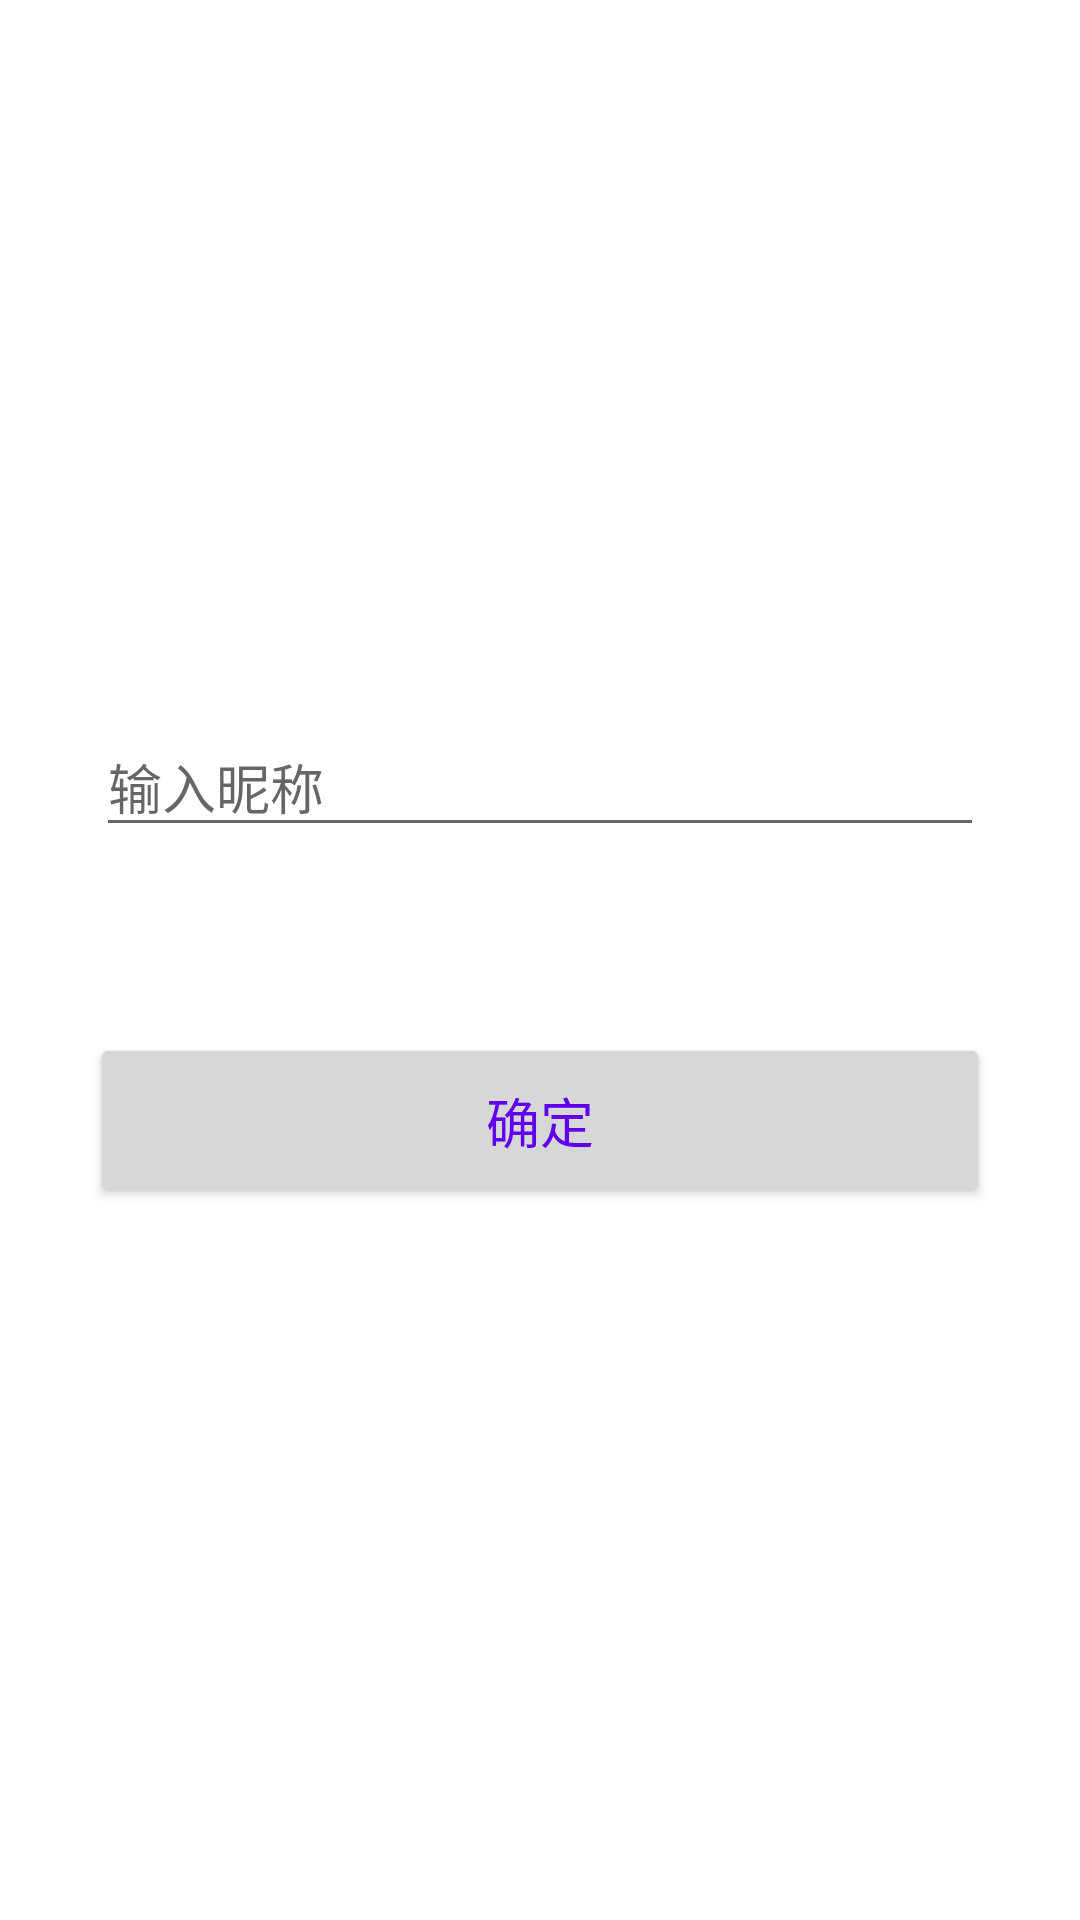

Here is an Android app screen rendered from its layout file. Give the layout XML and the strings, colors and styles it references.
<!-- AndroidManifest.xml: activity theme activity_translucent -->
<!-- res/layout/activity_login.xml -->
<LinearLayout xmlns:android="http://schemas.android.com/apk/res/android"
    android:layout_width="match_parent"
    android:layout_height="match_parent"
    android:gravity="center"
    android:background="@android:color/white"
    android:orientation="vertical">

   <EditText
       android:layout_width="match_parent"
       android:layout_height="wrap_content"
       android:textSize="18sp"
       android:textColor="?attr/colorPrimary"
       android:layout_margin="32dp"
       android:hint="输入昵称" />

    <Button
        android:layout_width="match_parent"
        android:layout_height="wrap_content"
        android:text="确定"
        android:textSize="18sp"
        android:padding="16dp"
        android:layout_margin="30dp"
        android:textColor="?attr/colorPrimary"/>
</LinearLayout>
<!-- resources referenced by this layout -->
<resources>
  <style name="activity_translucent" parent="AppTheme">
          <item name="android:windowBackground">@android:color/transparent</item>
          <item name="android:windowIsTranslucent">true</item>
      </style>
  <style name="AppTheme" parent="Theme.AppCompat.Light.DarkActionBar">
          <item name="colorPrimary">@color/colorPrimary</item>
          <item name="colorPrimaryDark">@color/colorPrimaryDark</item>
          <item name="colorAccent">@color/colorAccent</item>
          <item name="android:windowContentOverlay">@null</item>
          <item name="android:windowAnimationStyle">@style/activity_animation</item>
      </style>
  <style name="activity_animation" parent="@android:style/Animation">
          <item name="android:activityOpenEnterAnimation">@anim/slide_in_right</item>
          <item name="android:activityOpenExitAnimation">@anim/slide_out_left</item>
          <item name="android:activityCloseEnterAnimation">@anim/slide_in_left</item>
          <item name="android:activityCloseExitAnimation">@anim/slide_out_right</item>
      </style>
  <!-- not gathered from this repository: default colours our renderer supplied (Android Studio template values) -->
  <color name="colorPrimary">#FF6200EE</color>
  <color name="colorPrimaryDark">#FF3700B3</color>
  <color name="colorAccent">#FF03DAC5</color>
</resources>
